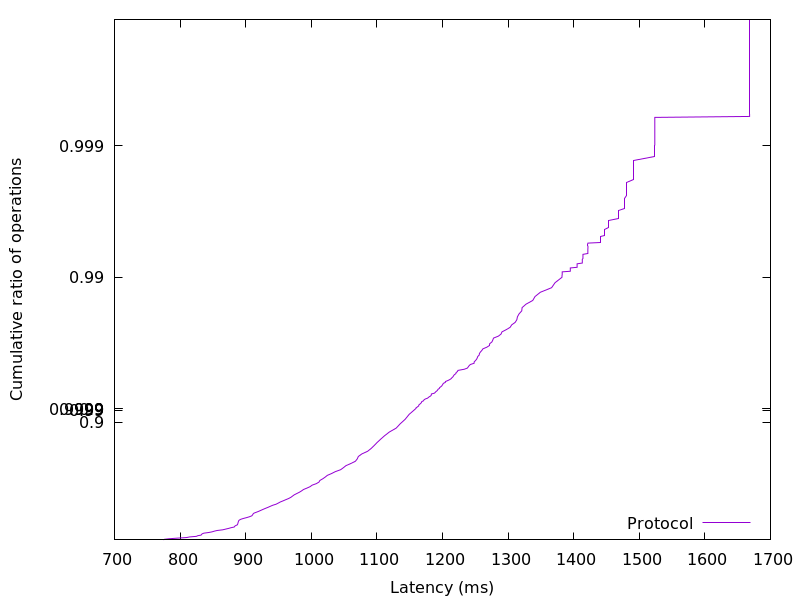

The table this chart was drawn from, first rows:
774.745088, 0.01
776.1, 0.02
783.4, 0.03
795.6, 0.04
810, 0.05
814.4, 0.06
824.9, 0.07
827, 0.08
832.1, 0.09
832.8, 0.1
833.8, 0.11
836.4, 0.12
843.8, 0.13
848.8, 0.14
851.9, 0.15
856.4, 0.16
865.1, 0.17
869.2, 0.18
873.7, 0.19
877.8, 0.2
882.6, 0.21
883.3, 0.22
884.9, 0.23
887.3, 0.24
887.9, 0.25
888.2, 0.26
888.5, 0.27
888.8, 0.28
889.2, 0.29
890.2, 0.3
892.7, 0.31
896.6, 0.32
901.5, 0.33
905.8, 0.34
909.3, 0.35
910.5, 0.36
911.2, 0.37
912.6, 0.38
916.5, 0.39
919.9, 0.4
923.3, 0.41
926.6, 0.42
930.2, 0.43
934, 0.44
937.6, 0.45
941.3, 0.46
946.4, 0.47
949.7, 0.48
952.8, 0.49
957.1, 0.5
961.1, 0.51
965.6, 0.52
969, 0.53
971.4, 0.54
974, 0.55
977.9, 0.56
981.9, 0.57
985.2, 0.58
988.2, 0.59
993.3, 0.6
998.2, 0.61
... 298 more rows
